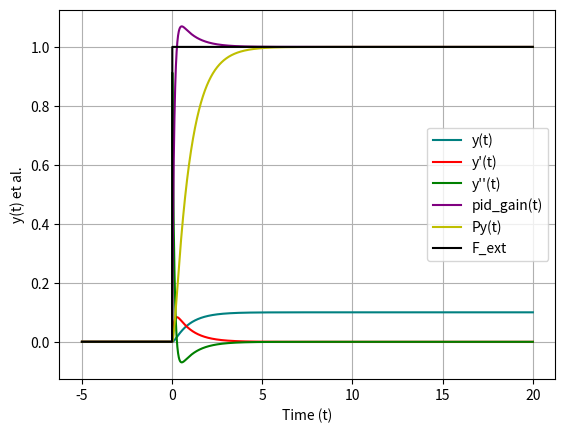

Generate this figure with matplotlib:
import numpy as np
import matplotlib.pyplot as plt
from scipy.integrate import solve_ivp

# PID constants
P = -10.0
D = -10.0
I = -0.0

# mass
M = 1.0

# t
t_span = (-5,20)
t_max_step = 0.01

# External force
def ext(t):
    if t < 0:
        return 0
    q = 0.0
    ext =  1 - (1/q**2)*(t - q)**2 if t < q else 1
    # ext = min(1.0*t,1)
    # ext=np.sin(0.3*t)
    # ext = 1 + 0.2*np.exp(-2*t)*np.sin(10*t)
    return ext

# Define the differential equation: dy/dt
def model(t, y):
    dydt = np.array([
    # y'
        y[1],
    # y''
        (P * y[0] + D * y[1] + I * y[2] + ext(t))/M,
    # (int y dt)'
        y[0]
    ])
    return dydt

# Initial condition: y(0)
y0 = np.array([
    0,  # y
    0,  # y'
    0   # int y dt
])

# Solve the ODE
solution = solve_ivp(model, t_span, y0, max_step=t_max_step)
y = solution.y.T
t = solution.t

y_noise = y + 0.001*(2*np.random.random(y.shape)-1)

# Extracted data
y_d = np.array([ model(t, y) for t,y in zip(t, y) ])
p_gain_estim = -P * y[:,0]
pid_gain = -P * y[:,0] - D * y[:,1] - I * y[:,2] #+ y_d[:,1]
# pid_gain = -P * y_noise[:,0] - D * y_noise[:,1] - I * y_noise[:,2] #+ y_d[:,1]
p_gain = -P * y[:,0]
d_gain = -D * y[:,1]
F_ext = np.array([ext(t) for t in t])

tde = 1
y_d_estim = (y_noise[:-tde,:] - y_noise[tde:,:])/np.reshape(t[:-tde]-t[tde:], (-1,1))
y_d_estim[:10,:] = 0.   # Corrects artifacts near the start.

# Plot data
plt.plot(t, y[:,0], label='y(t)', color='teal')
plt.plot(t, y[:,1], label='y\'(t)', color='r')
# plt.plot(t, -P*y_noise[:,0], label='Py_noise(t)', color='black')
plt.plot(t, y_d[:,1], label='y\'\'(t)', color='g')
# plt.plot(t[tde:], y_d_estim[:,1], label='y\'\'_estim(t)', color='red')
plt.plot(t, pid_gain, label='pid_gain(t)', color='purple')
# plt.plot(t[tde:], pid_gain[tde:] + y_d_estim[:, 1], label='pid_gain(t) + m*y\'\'_extim', color='blue')
# plt.plot(t, pid_gain+M*acc_estim, label='pid_gain(t) + M*acc_sctim', color='teal')
plt.plot(t, p_gain, label='Py(t)', color='y')
# plt.plot(t, d_gain, label='Dy\'(t)', color='pink')
plt.plot(t, F_ext, label='F_ext', color='black')
plt.xlabel('Time (t)')
plt.ylabel('y(t) et al.')
plt.legend()
plt.grid(True)
plt.show()